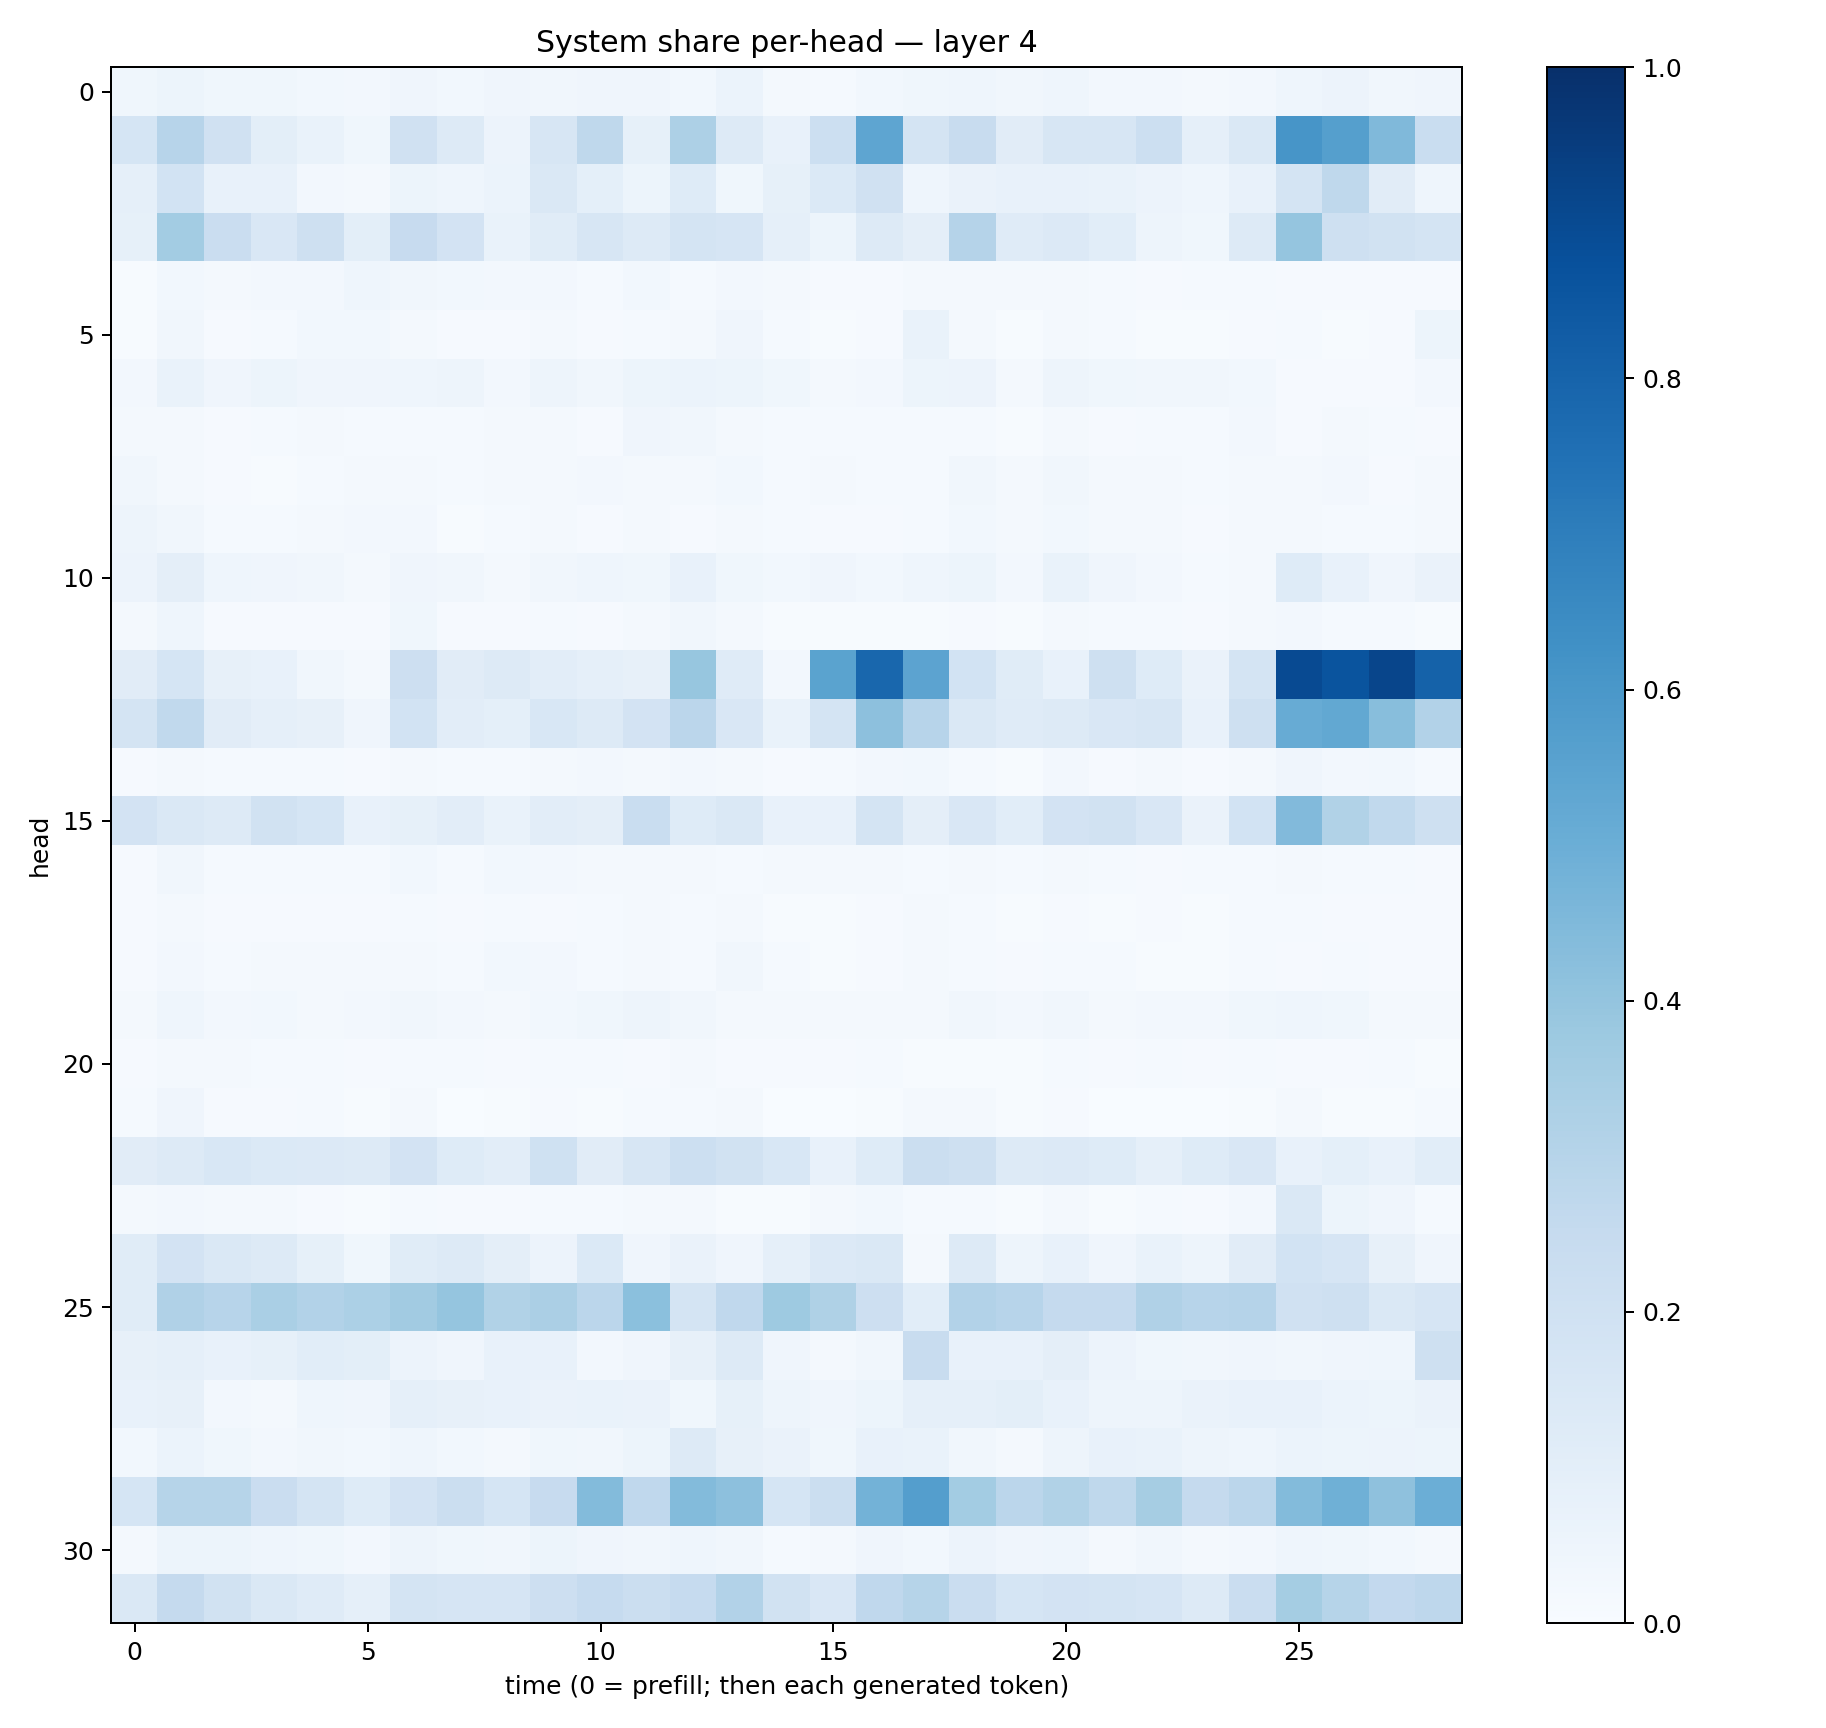

Source data for this figure (header and first rows):
0.036032733, 0.050831065, 0.037029173, 0.036476996, 0.030601248, 0.02690131, 0.04084313, 0.029676976, 0.042850923, 0.032923, 0.039470628, 0.042667855, 0.030057384, 0.059934415, 0.022193555, 0.012658049, 0.027892718, 0.038279317, 0.044298515, 0.032335427, 0.04359978, 0.026704174, 0.024172459, 0.018339477
0.1697, 0.2957, 0.1955, 0.09825, 0.06985, 0.03542, 0.1963, 0.1267, 0.05583, 0.1628, 0.2725, 0.08245, 0.3258, 0.1299, 0.07205, 0.2155, 0.5374, 0.1775, 0.2363, 0.1095, 0.1584, 0.158, 0.2168, 0.08715
0.08961, 0.1859, 0.07327, 0.07127, 0.0268, 0.01809, 0.05092, 0.04503, 0.05993, 0.1409, 0.09026, 0.05231, 0.1237, 0.03826, 0.08355, 0.1393, 0.1962, 0.04489, 0.06577, 0.07353, 0.07088, 0.06656, 0.05551, 0.0438
0.08417, 0.3556, 0.2303, 0.1487, 0.2071, 0.09781, 0.2452, 0.1828, 0.06754, 0.1142, 0.1601, 0.1281, 0.1769, 0.1665, 0.08703, 0.05293, 0.1268, 0.09722, 0.3024, 0.1192, 0.1354, 0.108, 0.05019, 0.03664
0.006319, 0.02796, 0.01663, 0.02603, 0.02441, 0.04622, 0.03221, 0.02874, 0.02625, 0.02396, 0.01403, 0.02984, 0.015, 0.02721, 0.01615, 0.01056, 0.01102, 0.01826, 0.02024, 0.01611, 0.01884, 0.0154, 0.01133, 0.01447
0.007801, 0.03429, 0.009087, 0.01484, 0.02869, 0.02771, 0.01652, 0.008966, 0.0115, 0.01808, 0.008295, 0.01469, 0.01944, 0.04059, 0.01477, 0.007443, 0.009231, 0.07028, 0.01714, 0.007531, 0.01769, 0.01456, 0.006902, 0.007794
0.02515, 0.06668, 0.04173, 0.05298, 0.04061, 0.0417, 0.04583, 0.05037, 0.02426, 0.04853, 0.03381, 0.05087, 0.06034, 0.05314, 0.03548, 0.01874, 0.02436, 0.05219, 0.05499, 0.02144, 0.04895, 0.0353, 0.03145, 0.03164
0.01747, 0.01602, 0.009499, 0.01227, 0.01908, 0.01466, 0.01318, 0.0152, 0.02242, 0.02228, 0.01036, 0.03968, 0.03238, 0.01991, 0.0133, 0.01393, 0.01436, 0.01254, 0.01375, 0.006723, 0.02219, 0.008906, 0.01332, 0.01257
0.0318, 0.01787, 0.007828, 0.007783, 0.01363, 0.01656, 0.02141, 0.01175, 0.01615, 0.0191, 0.02447, 0.0206, 0.01868, 0.0284, 0.01501, 0.01581, 0.01375, 0.01281, 0.0313, 0.01626, 0.03426, 0.01738, 0.01628, 0.01436
0.05051, 0.03133, 0.01343, 0.0129, 0.02236, 0.02529, 0.0259, 0.00635, 0.01303, 0.01575, 0.009698, 0.01846, 0.01101, 0.01877, 0.01222, 0.009832, 0.01136, 0.01502, 0.02749, 0.02004, 0.03047, 0.02063, 0.01696, 0.01144
0.0579, 0.09603, 0.04669, 0.0393, 0.03376, 0.0225, 0.04129, 0.03144, 0.01974, 0.03394, 0.04325, 0.03601, 0.07547, 0.03872, 0.02824, 0.03959, 0.02876, 0.04485, 0.05365, 0.0258, 0.06763, 0.04167, 0.02607, 0.01506
0.02275, 0.0463, 0.01049, 0.01006, 0.01155, 0.008037, 0.03632, 0.008696, 0.008871, 0.01341, 0.01066, 0.02336, 0.03233, 0.01867, 0.007712, 0.00699, 0.007441, 0.006731, 0.009808, 0.00486, 0.0185, 0.01265, 0.01204, 0.008975
0.1126, 0.1705, 0.08, 0.07249, 0.03445, 0.02109, 0.2142, 0.1102, 0.1308, 0.1052, 0.08657, 0.07923, 0.3914, 0.121, 0.02564, 0.5502, 0.7874, 0.5447, 0.1843, 0.1151, 0.07121, 0.2038, 0.1226, 0.0649
0.1783, 0.2636, 0.1106, 0.08855, 0.08161, 0.04181, 0.1843, 0.105, 0.09275, 0.1536, 0.13, 0.181, 0.2832, 0.1499, 0.06862, 0.1774, 0.4179, 0.2934, 0.1454, 0.1194, 0.1262, 0.15, 0.157, 0.07065
0.01064, 0.02001, 0.01526, 0.01494, 0.01533, 0.01029, 0.02193, 0.01364, 0.01413, 0.01644, 0.0261, 0.02171, 0.02444, 0.01605, 0.00902, 0.01525, 0.02711, 0.0288, 0.01548, 0.007032, 0.02391, 0.01105, 0.02079, 0.01095
0.1824, 0.1411, 0.1318, 0.194, 0.1681, 0.07416, 0.08544, 0.1025, 0.06973, 0.1044, 0.0959, 0.2342, 0.1242, 0.1461, 0.07541, 0.0713, 0.1757, 0.09512, 0.1504, 0.1067, 0.1802, 0.1917, 0.1501, 0.06367
0.01016, 0.033, 0.01191, 0.01517, 0.01391, 0.01402, 0.0283, 0.01561, 0.03043, 0.02531, 0.02067, 0.02221, 0.02077, 0.01277, 0.01577, 0.01635, 0.01948, 0.0135, 0.02214, 0.01182, 0.01738, 0.01231, 0.0106, 0.01214
0.008305, 0.01607, 0.01, 0.01016, 0.008448, 0.01095, 0.01345, 0.008049, 0.0138, 0.009988, 0.01172, 0.01963, 0.01258, 0.02203, 0.006667, 0.004658, 0.01157, 0.01818, 0.01204, 0.005582, 0.009432, 0.006807, 0.008902, 0.006337
0.01065, 0.02433, 0.01206, 0.01745, 0.01642, 0.0167, 0.02189, 0.01234, 0.02858, 0.02406, 0.01518, 0.02088, 0.01388, 0.0332, 0.01471, 0.00643, 0.01025, 0.01582, 0.01512, 0.01089, 0.01461, 0.01511, 0.00621, 0.006124
0.02185, 0.04537, 0.02696, 0.03031, 0.02148, 0.02516, 0.03509, 0.02533, 0.02086, 0.02943, 0.03575, 0.04761, 0.03405, 0.01982, 0.0172, 0.01796, 0.0184, 0.0186, 0.03161, 0.02671, 0.03142, 0.02038, 0.02613, 0.02566
0.008932, 0.01724, 0.0207, 0.01479, 0.01178, 0.009259, 0.01384, 0.01297, 0.008449, 0.0138, 0.01227, 0.01114, 0.01991, 0.00986, 0.009027, 0.008518, 0.0152, 0.006275, 0.005979, 0.005848, 0.0145, 0.01003, 0.01248, 0.009408
0.01538, 0.03912, 0.01092, 0.008845, 0.01289, 0.006169, 0.02282, 0.003418, 0.007703, 0.01072, 0.004334, 0.01228, 0.01491, 0.01866, 0.003347, 0.001706, 0.004431, 0.02161, 0.0175, 0.007262, 0.01134, 0.002618, 0.003308, 0.002573
0.111, 0.1319, 0.154, 0.1398, 0.1334, 0.1302, 0.1828, 0.1228, 0.1017, 0.2001, 0.1129, 0.1636, 0.2182, 0.1919, 0.1561, 0.07716, 0.1216, 0.2215, 0.2052, 0.1267, 0.1356, 0.1215, 0.08923, 0.122
0.02198, 0.02451, 0.02024, 0.01608, 0.01015, 0.007776, 0.01229, 0.007884, 0.01132, 0.01511, 0.01194, 0.01901, 0.02066, 0.006206, 0.005258, 0.01571, 0.02887, 0.0129, 0.01377, 0.007337, 0.02135, 0.007611, 0.01488, 0.007861
0.1158, 0.1823, 0.1478, 0.1314, 0.08206, 0.03599, 0.1165, 0.1256, 0.09473, 0.0559, 0.1395, 0.04054, 0.06291, 0.03993, 0.08733, 0.1329, 0.1458, 0.02201, 0.1279, 0.04732, 0.07469, 0.04093, 0.06647, 0.04697
0.1149, 0.3202, 0.2964, 0.3371, 0.3086, 0.3284, 0.3621, 0.3982, 0.3161, 0.3347, 0.2835, 0.4189, 0.1776, 0.2667, 0.3725, 0.3223, 0.2131, 0.1072, 0.3102, 0.2942, 0.2526, 0.2539, 0.3175, 0.2949
0.07893, 0.08683, 0.07372, 0.08472, 0.1076, 0.09851, 0.05489, 0.0396, 0.07313, 0.07168, 0.02731, 0.04114, 0.07955, 0.1264, 0.04047, 0.01949, 0.03497, 0.2347, 0.07112, 0.07808, 0.09463, 0.05772, 0.03756, 0.03368
0.07371, 0.079, 0.02512, 0.02082, 0.04539, 0.04025, 0.08971, 0.07938, 0.07311, 0.06579, 0.0689, 0.0645, 0.03718, 0.08443, 0.0507, 0.04012, 0.05264, 0.0861, 0.08694, 0.09988, 0.0728, 0.04849, 0.0488, 0.06632
0.02938, 0.06081, 0.03901, 0.02477, 0.03366, 0.0307, 0.04462, 0.02788, 0.02307, 0.03764, 0.03218, 0.05255, 0.1275, 0.08146, 0.06567, 0.03722, 0.0731, 0.06971, 0.03516, 0.01585, 0.04861, 0.07731, 0.06649, 0.05075
0.1698, 0.3001, 0.2989, 0.2288, 0.1793, 0.1233, 0.1832, 0.2188, 0.1691, 0.2444, 0.4381, 0.268, 0.4399, 0.4158, 0.1709, 0.2227, 0.477, 0.5701, 0.3567, 0.282, 0.3133, 0.2716, 0.3502, 0.2516
0.02036, 0.05189, 0.05127, 0.04392, 0.03586, 0.02699, 0.0471, 0.03785, 0.03149, 0.05385, 0.03921, 0.03405, 0.04411, 0.03299, 0.01391, 0.01899, 0.04037, 0.02867, 0.056, 0.04076, 0.04557, 0.02056, 0.03186, 0.0188
0.1461, 0.253, 0.194, 0.1409, 0.1191, 0.087, 0.1776, 0.1658, 0.1659, 0.2144, 0.2488, 0.2195, 0.2491, 0.3114, 0.1883, 0.1504, 0.2679, 0.3005, 0.2304, 0.1681, 0.1831, 0.1742, 0.1674, 0.1304
